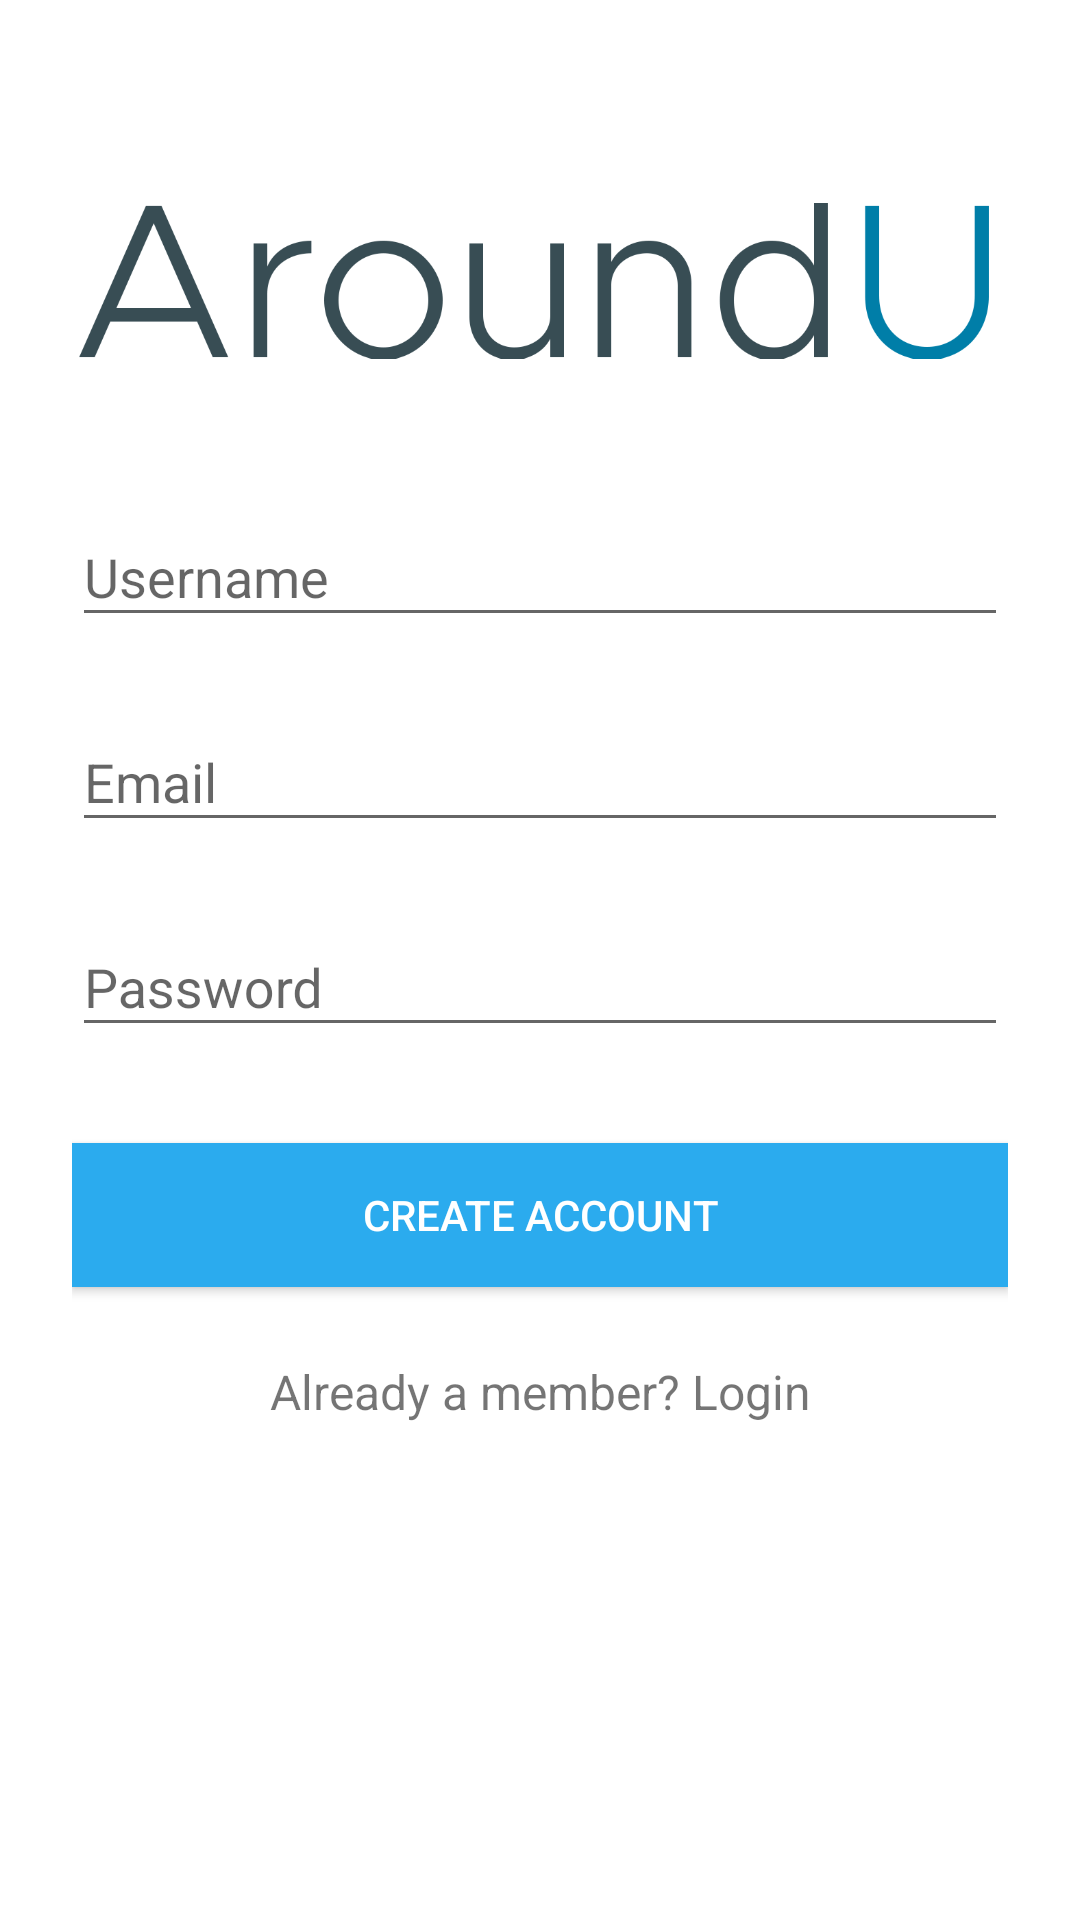

Reconstruct the res/layout file that produces this screen, plus the resources it refers to.
<!-- AndroidManifest.xml: application theme AppTheme -->
<!-- res/layout/fragment_register.xml -->
<?xml version="1.0" encoding="utf-8"?>
<ScrollView
        xmlns:android="http://schemas.android.com/apk/res/android"
        android:layout_width="fill_parent"
        android:layout_height="fill_parent"
        android:fitsSystemWindows="true" android:background="@android:color/white">

    <LinearLayout
            android:orientation="vertical"
            android:layout_width="match_parent"
            android:layout_height="wrap_content"
            android:paddingTop="56dp"
            android:paddingLeft="24dp"
            android:paddingRight="24dp"
            android:focusable="true"
            android:focusableInTouchMode="true">

        <ImageView android:src="@drawable/logo"
                   android:layout_width="wrap_content"
                   android:layout_height="72dp"
                   android:layout_marginBottom="24dp"
                   android:layout_gravity="center_horizontal" />

        
        <android.support.design.widget.TextInputLayout
                android:layout_width="match_parent"
                android:layout_height="wrap_content"
                android:layout_marginTop="8dp"
                android:layout_marginBottom="8dp">
            <EditText android:id="@+id/input_name"
                      android:layout_width="match_parent"
                      android:layout_height="wrap_content"
                      android:inputType="textCapWords"
                      android:hint="Username" />
        </android.support.design.widget.TextInputLayout>

        
        <android.support.design.widget.TextInputLayout
                android:layout_width="match_parent"
                android:layout_height="wrap_content"
                android:layout_marginTop="8dp"
                android:layout_marginBottom="8dp">
            <EditText android:id="@+id/input_email"
                      android:layout_width="match_parent"
                      android:layout_height="wrap_content"
                      android:inputType="textEmailAddress"
                      android:hint="Email" />
        </android.support.design.widget.TextInputLayout>

        
        <android.support.design.widget.TextInputLayout
                android:layout_width="match_parent"
                android:layout_height="wrap_content"
                android:layout_marginTop="8dp"
                android:layout_marginBottom="8dp">
            <EditText android:id="@+id/input_password"
                      android:layout_width="match_parent"
                      android:layout_height="wrap_content"
                      android:inputType="textPassword"
                      android:hint="Password"/>
        </android.support.design.widget.TextInputLayout>

        
        <android.support.v7.widget.AppCompatButton
                android:id="@+id/btn_signup"
                android:layout_width="fill_parent"
                android:layout_height="wrap_content"
                android:layout_marginTop="24dp"
                android:layout_marginBottom="24dp"
                android:padding="12dp"
                android:text="Create Account" android:background="@color/primary_dark" android:textColor="@color/text_icons"/>

        <TextView android:id="@+id/link_login"
                  android:layout_width="fill_parent"
                  android:layout_height="wrap_content"
                  android:layout_marginBottom="24dp"
                  android:text="Already a member? Login"
                  android:gravity="center"
                  android:textSize="16dip"/>

    </LinearLayout>
</ScrollView>
<!-- resources referenced by this layout -->
<resources>
  <color name="primary_dark">#2babee</color>
  <color name="text_icons">#FFFFFF</color>
  <!-- drawable logo: png bitmap (drawable, 37198 bytes) -->
  <style name="AppTheme" parent="Theme.AppCompat.Light.NoActionBar">
          
      </style>
</resources>
